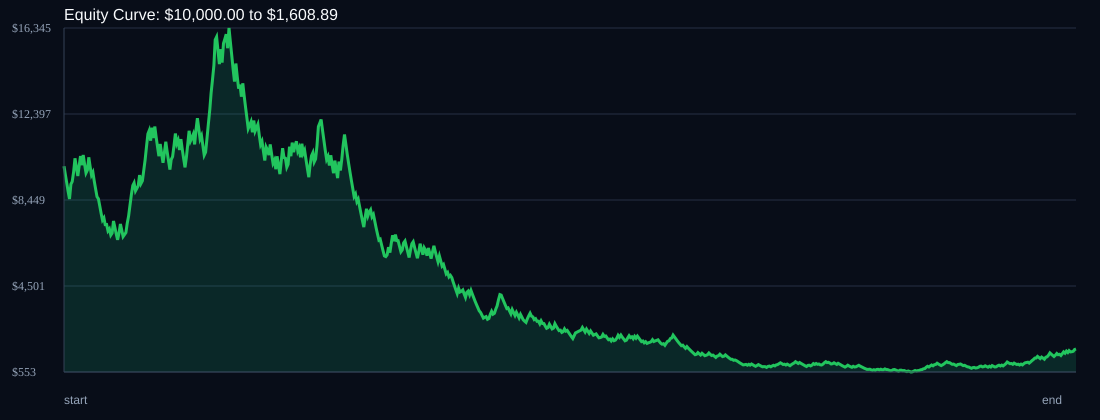

The data file committed next to this chart (first rows):
time, balance, drawdown_pct, symbol, r_multiple
, 10000, 0.0, START, 0.0
2025-07-23T08:05:00+00:00, 9600, 4.0, USDSGD, -1.0
2025-07-23T11:35:00+00:00, 9216, 7.84, USDSGD, -1.0
2025-07-24T00:00:00+00:00, 8847, 11.53, USDSGD, -1.0
2025-07-24T03:50:00+00:00, 8493, 15.07, USDSGD, -1.0
2025-07-24T14:45:00+00:00, 9173, 8.27, EURJPY, 2.0
2025-07-25T02:00:00+00:00, 9295, 7.05, USDSGD, 0.3333
2025-07-25T03:55:00+00:00, 9729, 2.71, USDSGD, 1.167
2025-07-25T16:30:00+00:00, 10365, 0.0, EURJPY, 1.634
2025-07-28T00:10:00+00:00, 9950, 4.0, USDSGD, -1.0
2025-07-28T12:20:00+00:00, 9552, 7.84, USDSGD, -1.0
2025-07-29T01:15:00+00:00, 9998, 3.54, USDSGD, 1.167
2025-07-29T16:55:00+00:00, 10465, 0.0, USDSGD, 1.167
2025-07-29T17:00:00+00:00, 10046, 4.0, EURJPY, -1.0
2025-07-30T05:35:00+00:00, 10515, 0.0, USDSGD, 1.167
2025-07-30T13:05:00+00:00, 10094, 4.0, EURJPY, -1.0
2025-07-30T15:05:00+00:00, 9690, 7.84, USDSGD, -1.0
2025-07-31T05:20:00+00:00, 9820, 6.61, USDSGD, 0.3333
2025-07-31T10:20:00+00:00, 10409, 1.01, USDSGD, 1.5
2025-07-31T13:30:00+00:00, 9992, 4.97, EURJPY, -1.0
2025-07-31T14:50:00+00:00, 9593, 8.77, EURJPY, -1.0
2025-08-01T01:10:00+00:00, 9721, 7.55, USDSGD, 0.3333
2025-08-01T03:25:00+00:00, 9332, 11.25, USDSGD, -1.0
2025-08-01T14:00:00+00:00, 8959, 14.8, EURJPY, -1.0
2025-08-01T15:50:00+00:00, 8600, 18.21, EURJPY, -1.0
2025-08-04T01:00:00+00:00, 8505, 19.11, USDSGD, -0.2759
2025-08-04T11:15:00+00:00, 8165, 22.35, USDSGD, -1.0
2025-08-04T16:35:00+00:00, 7838, 25.45, EURJPY, -1.0
2025-08-05T00:15:00+00:00, 7525, 28.43, USDSGD, -1.0
2025-08-05T05:55:00+00:00, 7625, 27.48, USDSGD, 0.3333
2025-08-05T13:50:00+00:00, 7320, 30.38, EURJPY, -1.0
2025-08-06T01:20:00+00:00, 7323, 30.36, USDSGD, 0.0092
2025-08-06T11:30:00+00:00, 7030, 33.14, USDSGD, -1.0
2025-08-06T15:20:00+00:00, 7124, 32.25, EURJPY, 0.3333
2025-08-07T01:50:00+00:00, 6839, 34.96, USDSGD, -1.0
2025-08-07T03:20:00+00:00, 6930, 34.09, USDSGD, 0.3333
2025-08-07T13:20:00+00:00, 7484, 28.82, EURJPY, 2.0
2025-08-08T01:45:00+00:00, 7185, 31.67, USDSGD, -1.0
2025-08-08T07:15:00+00:00, 6898, 34.4, USDSGD, -1.0
2025-08-08T15:40:00+00:00, 6622, 37.02, EURJPY, -1.0
2025-08-11T02:40:00+00:00, 6931, 34.09, USDSGD, 1.167
2025-08-11T07:40:00+00:00, 7347, 30.13, USDSGD, 1.5
2025-08-12T07:30:00+00:00, 7053, 32.93, USDSGD, -1.0
2025-08-12T09:40:00+00:00, 6771, 35.61, USDSGD, -1.0
2025-08-12T15:50:00+00:00, 6861, 34.75, EURJPY, 0.3333
2025-08-13T00:50:00+00:00, 6952, 33.88, USDSGD, 0.3333
2025-08-13T06:50:00+00:00, 7369, 29.91, USDSGD, 1.5
2025-08-14T05:20:00+00:00, 7713, 26.64, USDSGD, 1.167
2025-08-14T13:05:00+00:00, 8215, 21.87, EURJPY, 1.626
2025-08-14T15:45:00+00:00, 8708, 17.18, USDSGD, 1.5
2025-08-15T02:25:00+00:00, 9114, 13.32, USDSGD, 1.167
2025-08-15T13:20:00+00:00, 9236, 12.16, USDSGD, 0.3333
2025-08-15T15:40:00+00:00, 8866, 15.68, EURJPY, -1.0
2025-08-18T00:40:00+00:00, 8985, 14.55, USDSGD, 0.3333
2025-08-18T09:15:00+00:00, 9104, 13.41, USDSGD, 0.3333
2025-08-18T13:05:00+00:00, 9590, 8.8, EURJPY, 1.333
2025-08-19T02:20:00+00:00, 9206, 12.44, USDSGD, -1.0
2025-08-19T03:55:00+00:00, 9329, 11.28, USDSGD, 0.3333
2025-08-19T15:30:00+00:00, 9827, 6.54, EURJPY, 1.333
2025-08-20T01:15:00+00:00, 10285, 2.18, USDSGD, 1.167
... 677 more rows
